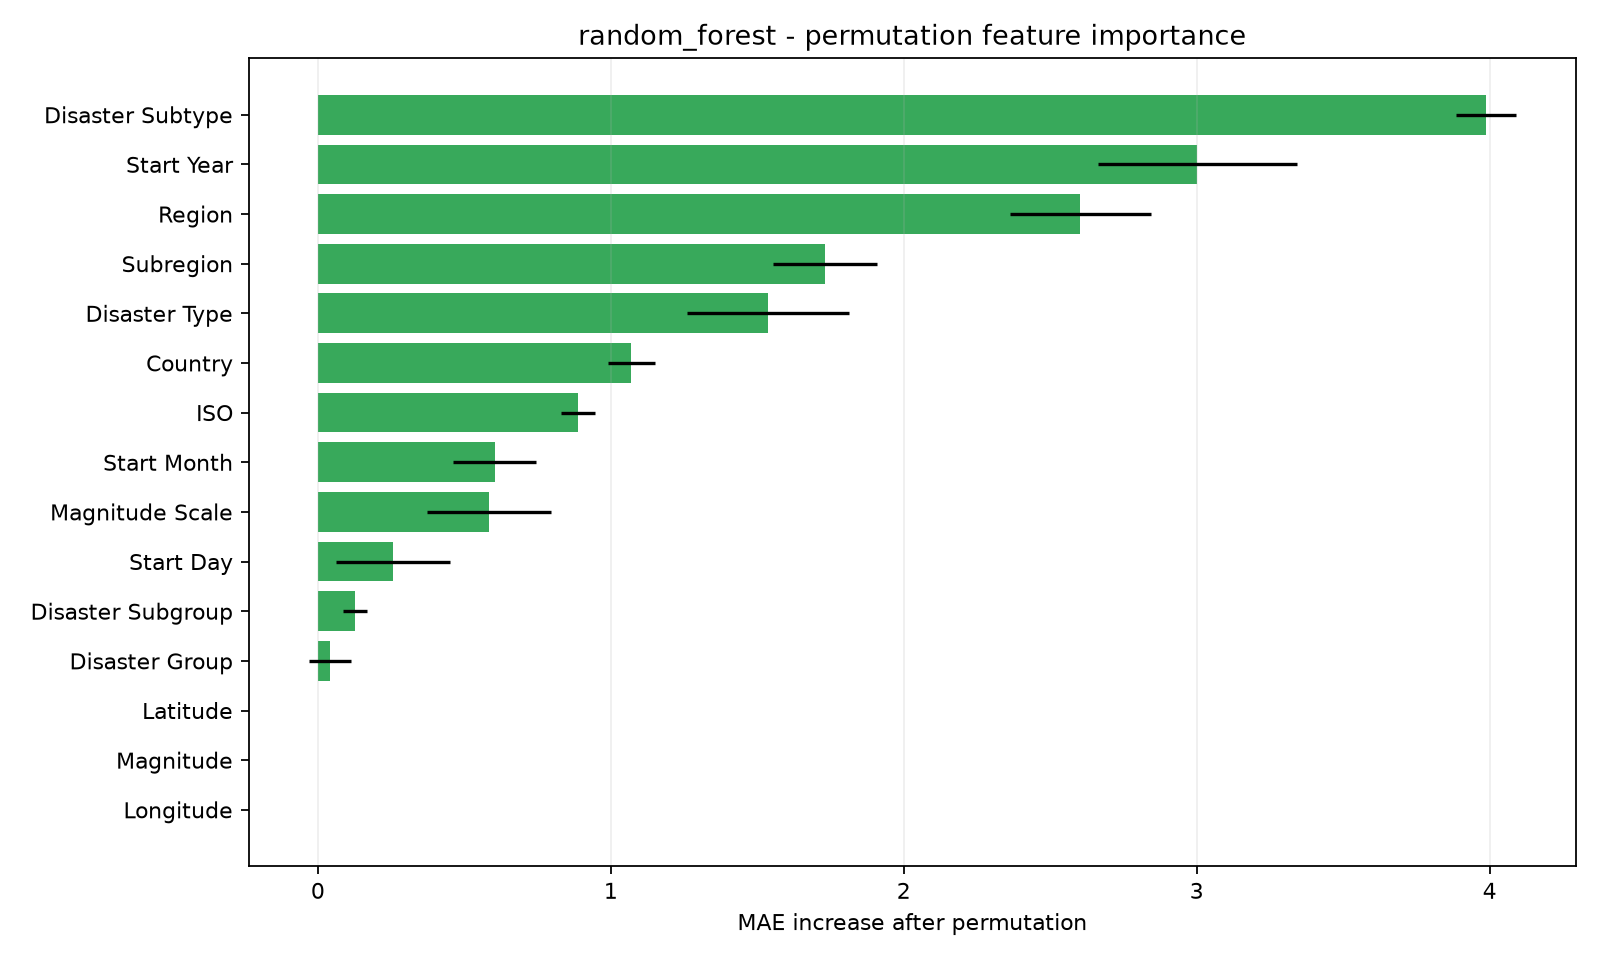

Data behind this chart, as committed beside it:
feature, importance_mean, importance_std
Disaster Subtype, 3.987, 0.1017
Start Year, 3.002, 0.3402
Region, 2.602, 0.2411
Subregion, 1.731, 0.1775
Disaster Type, 1.538, 0.2762
Country, 1.07, 0.08059
ISO, 0.888, 0.05851
Start Month, 0.6042, 0.1415
Magnitude Scale, 0.5841, 0.2105
Start Day, 0.256, 0.1946
Disaster Subgroup, 0.1263, 0.04031
Disaster Group, 0.04185, 0.07216
Magnitude, 0.0, 0.0
Latitude, 0.0, 0.0
Longitude, 0.0, 0.0
